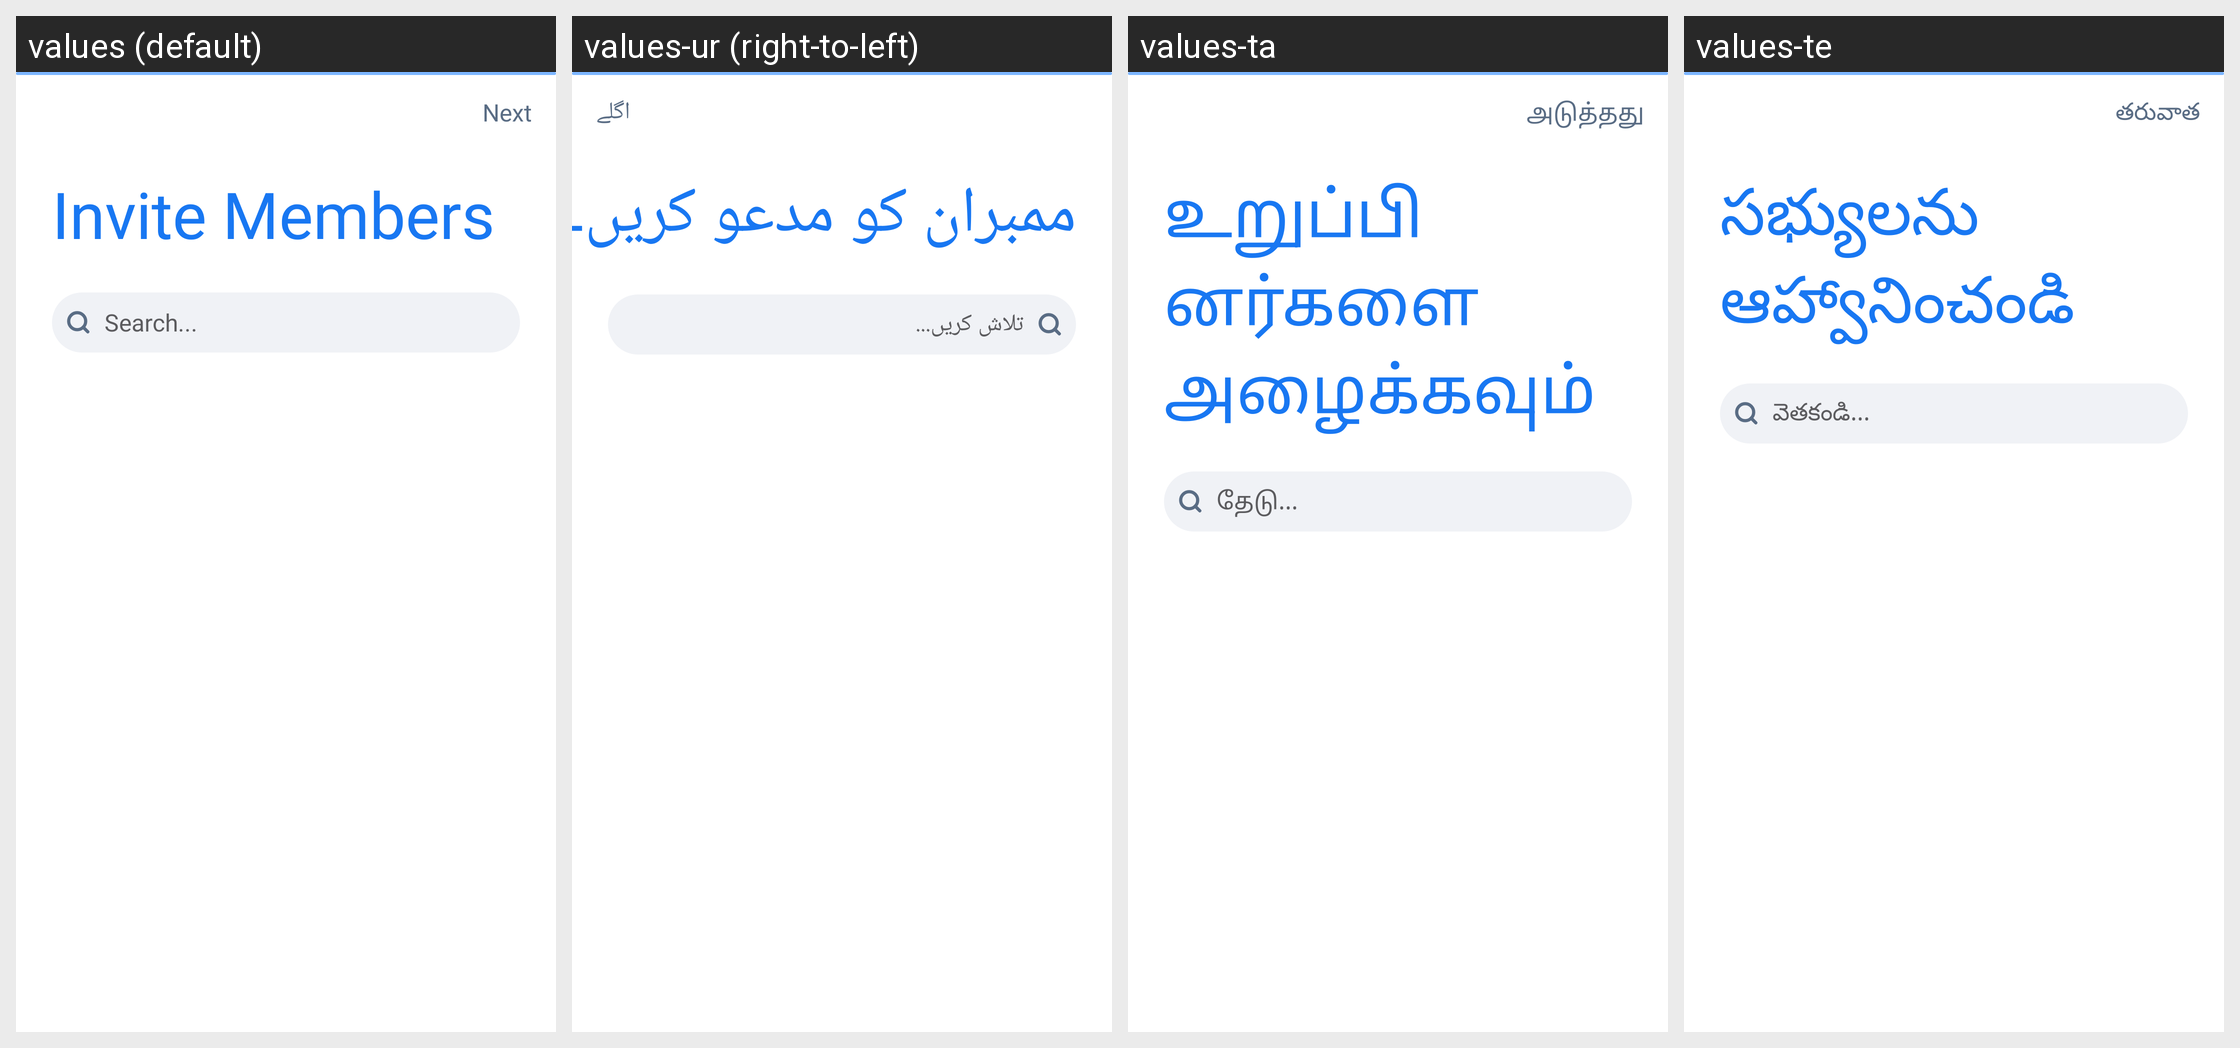

Translations of the strings shown on this Android screen, per locale in the grid:
Android screen res/layout/activity_invite.xml rendered under 4 locales, left to right: values (default), values-ur (right-to-left), values-ta, values-te. Device: Nexus 5 (rendered at 1080×1920; each locale shown at half size, 540×960, under a caption strip naming it); theme AppTheme.
Other locales in the repository, not shown: values-am, values-ar, values-bn, values-de, values-es, values-fr, values-ha, values-hi, values-ig, values-it, values-ja, values-ko, values-mr, values-nl, values-om, values-pt, values-ru, values-sn, values-sw, values-tr, values-vi, values-yo, values-zh, values-zu.
Strings drawn on this screen, with the default value and each locale's value (text and hints the layout hard-codes, and strings that could not be matched under every locale, appear in the picture but are not listed):

next
  values: Next
  values-ur: اگلے
  values-ta: அடுத்தது
  values-te: తరువాత

invite_members
  values: Invite Members
  values-ur: ممبران کو مدعو کریں۔
  values-ta: உறுப்பினர்களை அழைக்கவும்
  values-te: సభ్యులను ఆహ్వానించండి

search
  values: Search...
  values-ur: تلاش کریں...
  values-ta: தேடு...
  values-te: వెతకండి...
